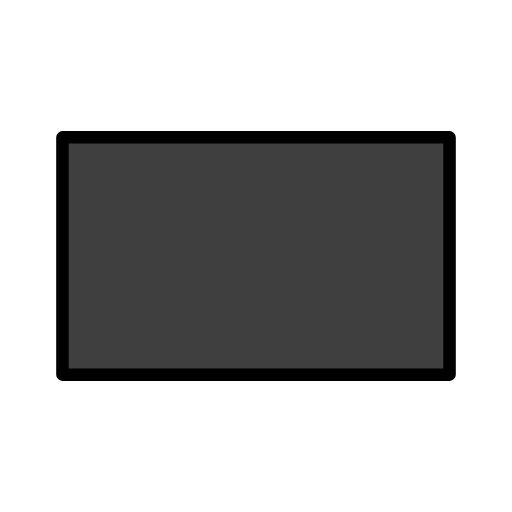
t = 0.00 s
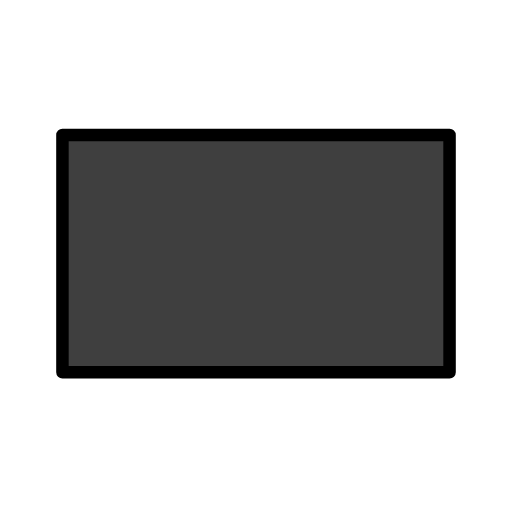
t = 0.48 s
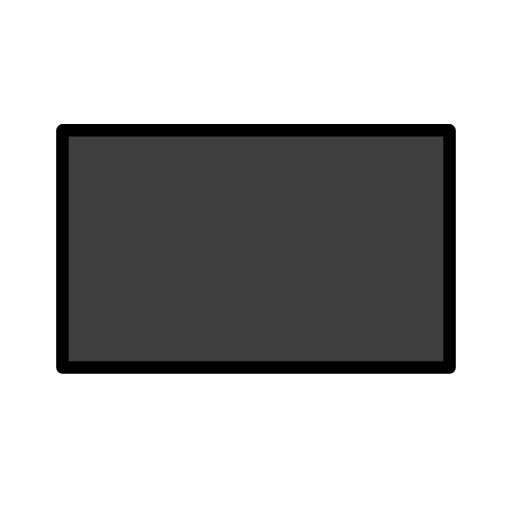
t = 1.43 s
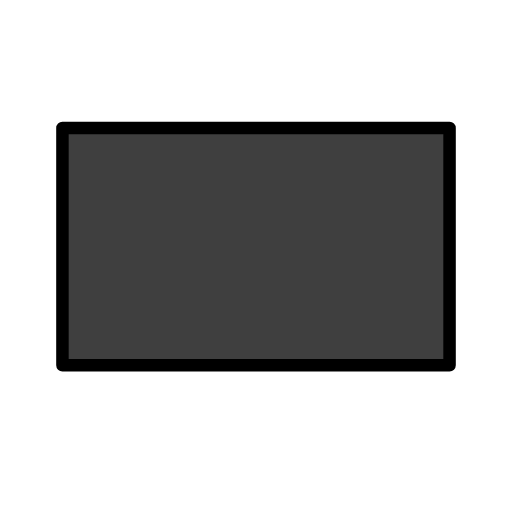
t = 1.90 s
t = 2.38 s: frame unchanged from t = 1.43 s, image omitted
t = 3.33 s: frame unchanged from t = 0.48 s, image omitted

The animated SVG that drew these frames (rendered in a browser with its animation timeline set to each time). Animation: 1 SMIL element (animateTransform=1); one cycle of 3.80 s, repeats indefinitely.

<?xml version='1.0' encoding='utf-8'?>
<svg xmlns="http://www.w3.org/2000/svg" id="emoji" viewBox="-5 -5 82 82" width="200" height="200" role="img">
  <title>OpenMoji: black rectangle</title><g><g id="line-supplement">
    <path fill="#000" d="M67 17H5V55H67V17Z" />
  </g>
  <g id="color">
    <path fill="#3F3F3F" d="M67 17H5V55H67V17Z" />
  </g>
  <g id="line">
    <path fill="none" stroke="#000" stroke-linecap="round" stroke-linejoin="round" stroke-width="2" d="M67 17H5V55H67V17Z" />
  </g>
<animateTransform attributeName="transform" type="translate" values="0 0;0 -1.5;0 0" dur="3.8s" repeatCount="indefinite" /></g></svg>
